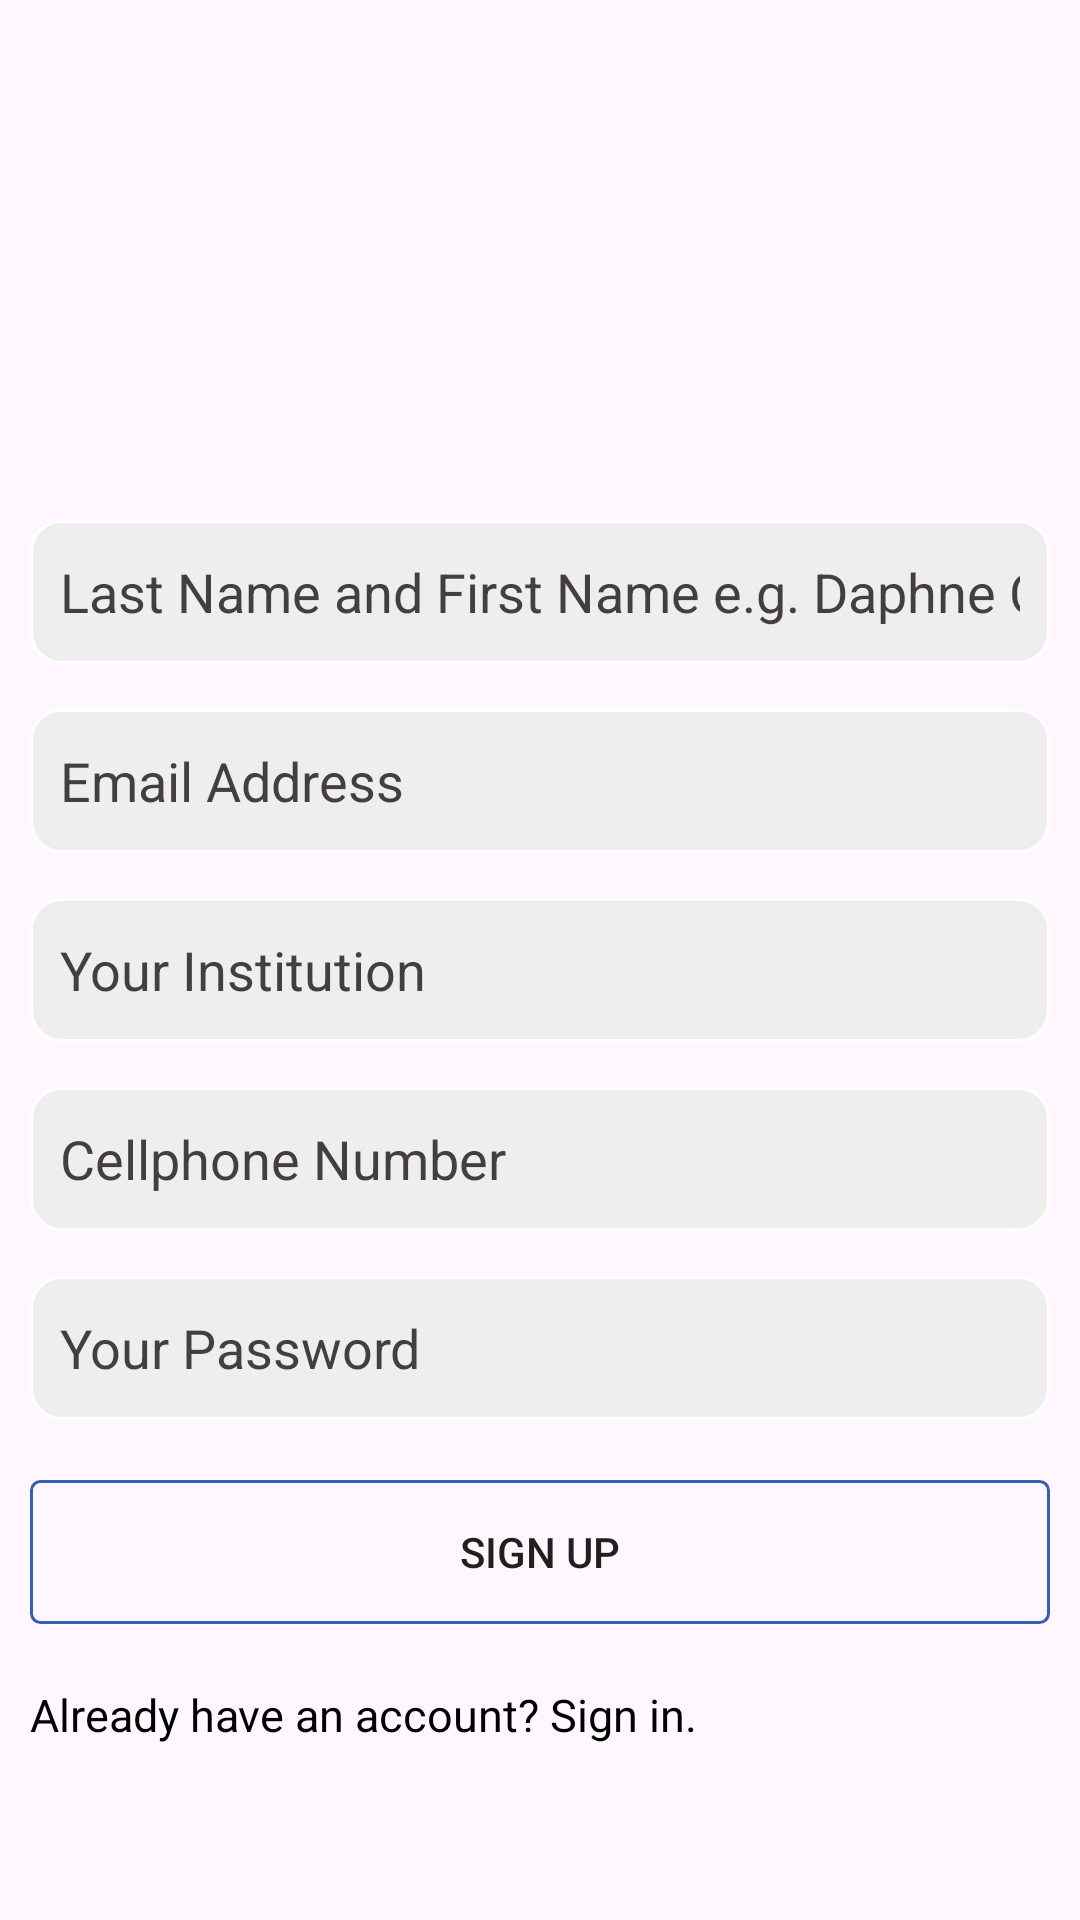

Here is an Android app screen rendered from its layout file. Give the layout XML and the strings, colors and styles it references.
<!-- AndroidManifest.xml: application theme Theme.GraduateCorner -->
<!-- res/layout/activity_register.xml -->
<?xml version="1.0" encoding="utf-8"?>
<LinearLayout xmlns:android="http://schemas.android.com/apk/res/android"
    xmlns:app="http://schemas.android.com/apk/res-auto"
    xmlns:tools="http://schemas.android.com/tools"
    android:layout_width="match_parent"
    android:layout_height="match_parent"
    android:orientation="vertical"
    android:gravity="center"
    android:padding="10dp"
    android:background="@drawable/white_bg"
    tools:context=".users.RegisterActivity">


    <ImageView
        android:layout_width="wrap_content"
        android:layout_height="100dp"
        android:src="@drawable/logo2"
        tools:ignore="ContentDescription"
        />

    <EditText
        android:id="@+id/fullname"
        android:layout_width="match_parent"
        android:layout_height="wrap_content"
        android:layout_marginTop="15dp"
        android:autofillHints=""
        android:background="@drawable/editxt_background"
        android:hint="@string/name_hint"
        android:inputType="text"
        android:minHeight="48dp"
        android:padding="10dp"
        android:textColor="@color/black"
        android:textColorHint="#433F3F"
        tools:ignore="VisualLintTextFieldSize" />

    <EditText
        android:id="@+id/email"
        android:layout_width="match_parent"
        android:layout_height="wrap_content"
        android:layout_marginTop="15dp"
        android:autofillHints=""
        android:background="@drawable/editxt_background"
        android:hint="@string/email_hint"
        android:inputType="textEmailAddress"
        android:minHeight="48dp"
        android:padding="10dp"
        android:textColor="@color/black"
        android:textColorHint="#433F3F"
        tools:ignore="VisualLintTextFieldSize" />

    <EditText
        android:id="@+id/institution"
        android:layout_width="match_parent"
        android:layout_height="wrap_content"
        android:layout_marginTop="15dp"
        android:autofillHints=""
        android:background="@drawable/editxt_background"
        android:hint="@string/your_institution_hint"
        android:inputType="text"
        android:minHeight="48dp"
        android:padding="10dp"
        android:textColor="@color/black"
        android:textColorHint="#433F3F"
        tools:ignore="VisualLintTextFieldSize" />

    <EditText
        android:id="@+id/cellphone"
        android:layout_width="match_parent"
        android:layout_height="wrap_content"
        android:layout_marginTop="15dp"
        android:autofillHints=""
        android:background="@drawable/editxt_background"
        android:hint="@string/cellphone_number_hint"
        android:inputType="phone"
        android:minHeight="48dp"
        android:padding="10dp"
        android:textColor="@color/black"
        android:textColorHint="#433F3F"
        tools:ignore="VisualLintTextFieldSize" />

    <EditText
        android:id="@+id/password"
        android:layout_width="match_parent"
        android:layout_height="wrap_content"
        android:layout_marginTop="15dp"
        android:autofillHints=""
        android:background="@drawable/editxt_background"
        android:hint="@string/your_password_hint"
        android:inputType="textPassword"
        android:minHeight="48dp"
        android:padding="10dp"
        android:textColor="@color/black"
        android:textColorHint="#433F3F"
        tools:ignore="VisualLintTextFieldSize" />

    <Button
        android:layout_width="match_parent"
        android:layout_height="wrap_content"
        android:id="@+id/register_btn"
        android:text="@string/sign_up_hint"
        android:textColor="@color/black_two"
        android:background="@drawable/button_background"
        android:layout_marginTop="20dp"
        tools:ignore="VisualLintButtonSize" />

    <TextView
        android:id="@+id/txt_login"
        android:layout_width="match_parent"
        android:layout_height="wrap_content"
        android:layout_marginTop="20dp"
        android:text="@string/go_to_login_hint"
        android:textColor="@color/black"
        android:textSize="15sp"
        tools:ignore="TextSizeCheck" />


</LinearLayout>
<!-- resources referenced by this layout -->
<resources>
  <color name="black">#FF000000</color>
  <color name="black_two">#231F1F</color>
  <!-- drawable button_background (drawable) -->
  <?xml version="1.0" encoding="utf-8"?>
  <shape xmlns:android="http://schemas.android.com/apk/res/android">
  
      <corners android:radius="3dp"/>
      <stroke android:width="1dp" android:color="@color/sign_blue"/>
  
  
  </shape>
  <!-- drawable editxt_background (drawable) -->
  <?xml version="1.0" encoding="utf-8"?>
  <shape xmlns:android="http://schemas.android.com/apk/res/android">
  
      <corners android:radius="10dp"/>
      <solid android:color="#eee"/>
      <stroke android:width="1dp" android:color="@color/white"/>
  
  </shape>
  <string name="cellphone_number_hint">Cellphone Number</string>
  <string name="email_hint">Email Address</string>
  <string name="go_to_login_hint">Already have an account? Sign in.</string>
  <string name="name_hint">Last Name and First Name e.g. Daphne Cecil</string>
  <string name="sign_up_hint">SIGN UP</string>
  <string name="your_institution_hint">Your Institution</string>
  <string name="your_password_hint">Your Password</string>
  <style name="Theme.GraduateCorner" parent="Base.Theme.GraduateCorner" />
  <color name="sign_blue">#355FB5</color>
  <color name="white">#FFFFFFFF</color>
  <style name="Base.Theme.GraduateCorner" parent="Theme.Material3.DayNight.NoActionBar">
          
          
      </style>
</resources>
